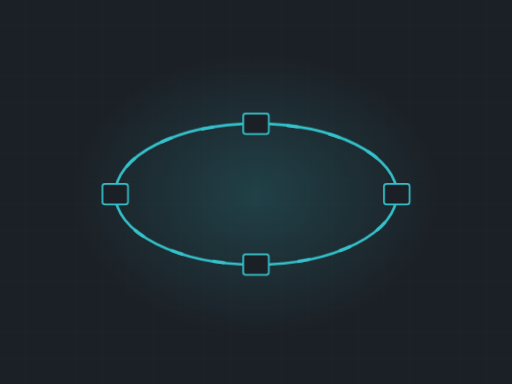
t = 0.00 s
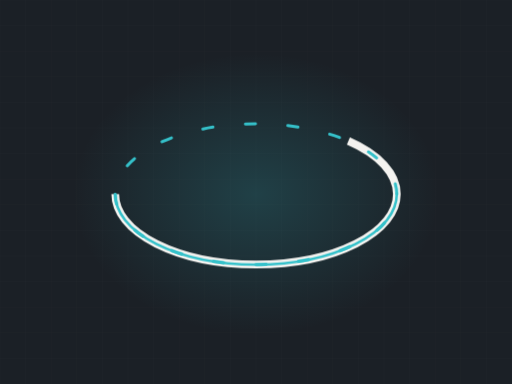
t = 1.76 s
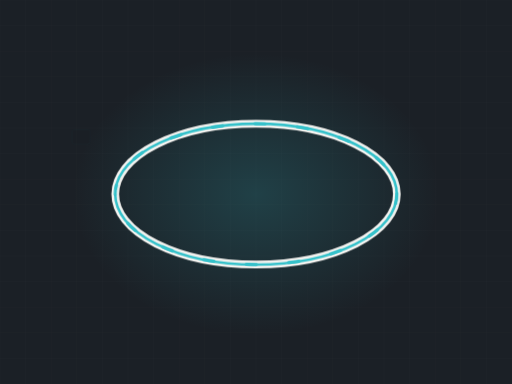
t = 3.12 s
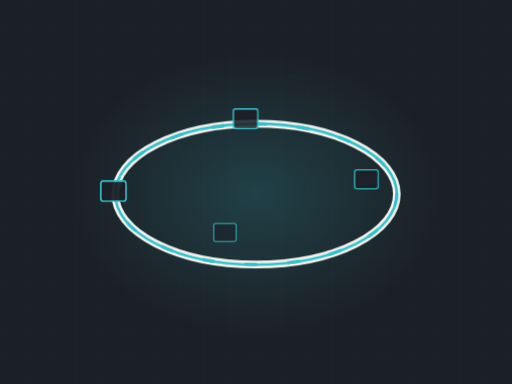
t = 4.87 s
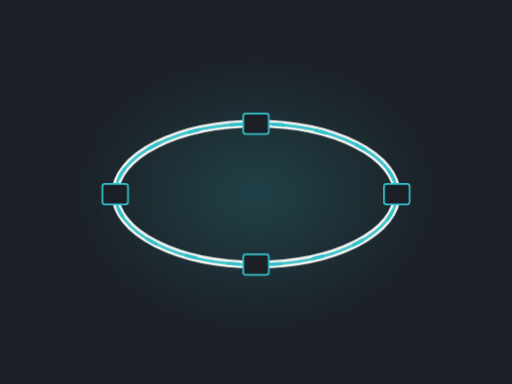
t = 5.91 s
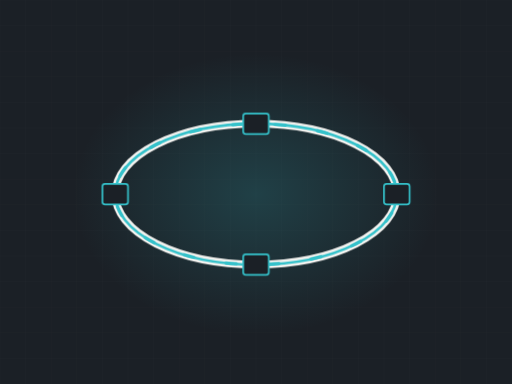
t = 7.60 s

The animated SVG that drew these frames (rendered in a browser with its animation timeline set to each time). Animation: 3 CSS @keyframes rules; frames cover the first 7.60 s, repeats indefinitely.

<svg xmlns="http://www.w3.org/2000/svg" viewBox="0 0 1200 900" width="1200" height="900" role="img" aria-label="HVAC loop"><defs><radialGradient id="glow"><stop offset="0%" stop-color="#35c1ca" stop-opacity=".20"/><stop offset="100%" stop-color="#35c1ca" stop-opacity="0"/></radialGradient></defs><style>.dw{stroke-dasharray:100;stroke-dashoffset:100;animation:dw 12.97s ease-in-out infinite}@keyframes dw{0%{stroke-dashoffset:100}24%{stroke-dashoffset:0}84%{stroke-dashoffset:0;opacity:1}95%{stroke-dashoffset:0;opacity:0}100%{stroke-dashoffset:100;opacity:0}}.cur{stroke-dashoffset:0;animation:cur 3.54s linear infinite}@keyframes cur{0%{stroke-dashoffset:200}100%{stroke-dashoffset:0}}.st{opacity:0;animation:stg 12.97s ease-in-out infinite}@keyframes stg{0%,14%{opacity:0;transform:scale(.7)}32%{opacity:1;transform:scale(1)}84%{opacity:1}95%,100%{opacity:0}}@media (prefers-reduced-motion: reduce){*{animation:none!important}.dw{stroke-dashoffset:0!important}[class]{opacity:1!important}}/*rest-state*/.cur{stroke-dashoffset:0}.dw{stroke-dashoffset:0;opacity:1}.st{opacity:1}</style><rect width="1200" height="900" fill="#1b2026"/><line x1="0" y1="0" x2="0" y2="900" stroke="#f4f3f0" stroke-width="1" opacity=".028"/><line x1="60" y1="0" x2="60" y2="900" stroke="#f4f3f0" stroke-width="1" opacity=".028"/><line x1="120" y1="0" x2="120" y2="900" stroke="#f4f3f0" stroke-width="1" opacity=".028"/><line x1="180" y1="0" x2="180" y2="900" stroke="#f4f3f0" stroke-width="1" opacity=".028"/><line x1="240" y1="0" x2="240" y2="900" stroke="#f4f3f0" stroke-width="1" opacity=".028"/><line x1="300" y1="0" x2="300" y2="900" stroke="#f4f3f0" stroke-width="1" opacity=".028"/><line x1="360" y1="0" x2="360" y2="900" stroke="#f4f3f0" stroke-width="1" opacity=".028"/><line x1="420" y1="0" x2="420" y2="900" stroke="#f4f3f0" stroke-width="1" opacity=".028"/><line x1="480" y1="0" x2="480" y2="900" stroke="#f4f3f0" stroke-width="1" opacity=".028"/><line x1="540" y1="0" x2="540" y2="900" stroke="#f4f3f0" stroke-width="1" opacity=".028"/><line x1="600" y1="0" x2="600" y2="900" stroke="#f4f3f0" stroke-width="1" opacity=".028"/><line x1="660" y1="0" x2="660" y2="900" stroke="#f4f3f0" stroke-width="1" opacity=".028"/><line x1="720" y1="0" x2="720" y2="900" stroke="#f4f3f0" stroke-width="1" opacity=".028"/><line x1="780" y1="0" x2="780" y2="900" stroke="#f4f3f0" stroke-width="1" opacity=".028"/><line x1="840" y1="0" x2="840" y2="900" stroke="#f4f3f0" stroke-width="1" opacity=".028"/><line x1="900" y1="0" x2="900" y2="900" stroke="#f4f3f0" stroke-width="1" opacity=".028"/><line x1="960" y1="0" x2="960" y2="900" stroke="#f4f3f0" stroke-width="1" opacity=".028"/><line x1="1020" y1="0" x2="1020" y2="900" stroke="#f4f3f0" stroke-width="1" opacity=".028"/><line x1="1080" y1="0" x2="1080" y2="900" stroke="#f4f3f0" stroke-width="1" opacity=".028"/><line x1="1140" y1="0" x2="1140" y2="900" stroke="#f4f3f0" stroke-width="1" opacity=".028"/><line x1="1200" y1="0" x2="1200" y2="900" stroke="#f4f3f0" stroke-width="1" opacity=".028"/><line x1="0" y1="0" x2="1200" y2="0" stroke="#f4f3f0" stroke-width="1" opacity=".028"/><line x1="0" y1="60" x2="1200" y2="60" stroke="#f4f3f0" stroke-width="1" opacity=".028"/><line x1="0" y1="120" x2="1200" y2="120" stroke="#f4f3f0" stroke-width="1" opacity=".028"/><line x1="0" y1="180" x2="1200" y2="180" stroke="#f4f3f0" stroke-width="1" opacity=".028"/><line x1="0" y1="240" x2="1200" y2="240" stroke="#f4f3f0" stroke-width="1" opacity=".028"/><line x1="0" y1="300" x2="1200" y2="300" stroke="#f4f3f0" stroke-width="1" opacity=".028"/><line x1="0" y1="360" x2="1200" y2="360" stroke="#f4f3f0" stroke-width="1" opacity=".028"/><line x1="0" y1="420" x2="1200" y2="420" stroke="#f4f3f0" stroke-width="1" opacity=".028"/><line x1="0" y1="480" x2="1200" y2="480" stroke="#f4f3f0" stroke-width="1" opacity=".028"/><line x1="0" y1="540" x2="1200" y2="540" stroke="#f4f3f0" stroke-width="1" opacity=".028"/><line x1="0" y1="600" x2="1200" y2="600" stroke="#f4f3f0" stroke-width="1" opacity=".028"/><line x1="0" y1="660" x2="1200" y2="660" stroke="#f4f3f0" stroke-width="1" opacity=".028"/><line x1="0" y1="720" x2="1200" y2="720" stroke="#f4f3f0" stroke-width="1" opacity=".028"/><line x1="0" y1="780" x2="1200" y2="780" stroke="#f4f3f0" stroke-width="1" opacity=".028"/><line x1="0" y1="840" x2="1200" y2="840" stroke="#f4f3f0" stroke-width="1" opacity=".028"/><line x1="0" y1="900" x2="1200" y2="900" stroke="#f4f3f0" stroke-width="1" opacity=".028"/><ellipse cx="600" cy="455" rx="430" ry="330" fill="url(#glow)"/><path class="dw" d="M270,455 a330,165 0 1,0 660,0 a330,165 0 1,0 -660,0" pathLength="100" stroke="#f4f3f0" stroke-width="18" opacity=".18" fill="none" style="animation-delay:0s"/><path class="dw" d="M270,455 a330,165 0 1,0 660,0 a330,165 0 1,0 -660,0" pathLength="100" stroke="#35c1ca" stroke-width="6" opacity=".5" fill="none" style="animation-delay:.2s"/><path class="cur" d="M270,455 a330,165 0 1,0 660,0 a330,165 0 1,0 -660,0" fill="none" stroke="#35c1ca" stroke-width="7" stroke-dasharray="24 76" stroke-linecap="round"/><rect class="st" x="240" y="431" width="60" height="48" rx="6" fill="#1b2026" stroke="#35c1ca" stroke-width="4" style="animation-delay:1.10s"/><rect class="st" x="570" y="266" width="60" height="48" rx="6" fill="#1b2026" stroke="#35c1ca" stroke-width="4" style="animation-delay:1.32s"/><rect class="st" x="900" y="431" width="60" height="48" rx="6" fill="#1b2026" stroke="#35c1ca" stroke-width="4" style="animation-delay:1.54s"/><rect class="st" x="570" y="596" width="60" height="48" rx="6" fill="#1b2026" stroke="#35c1ca" stroke-width="4" style="animation-delay:1.76s"/></svg>
